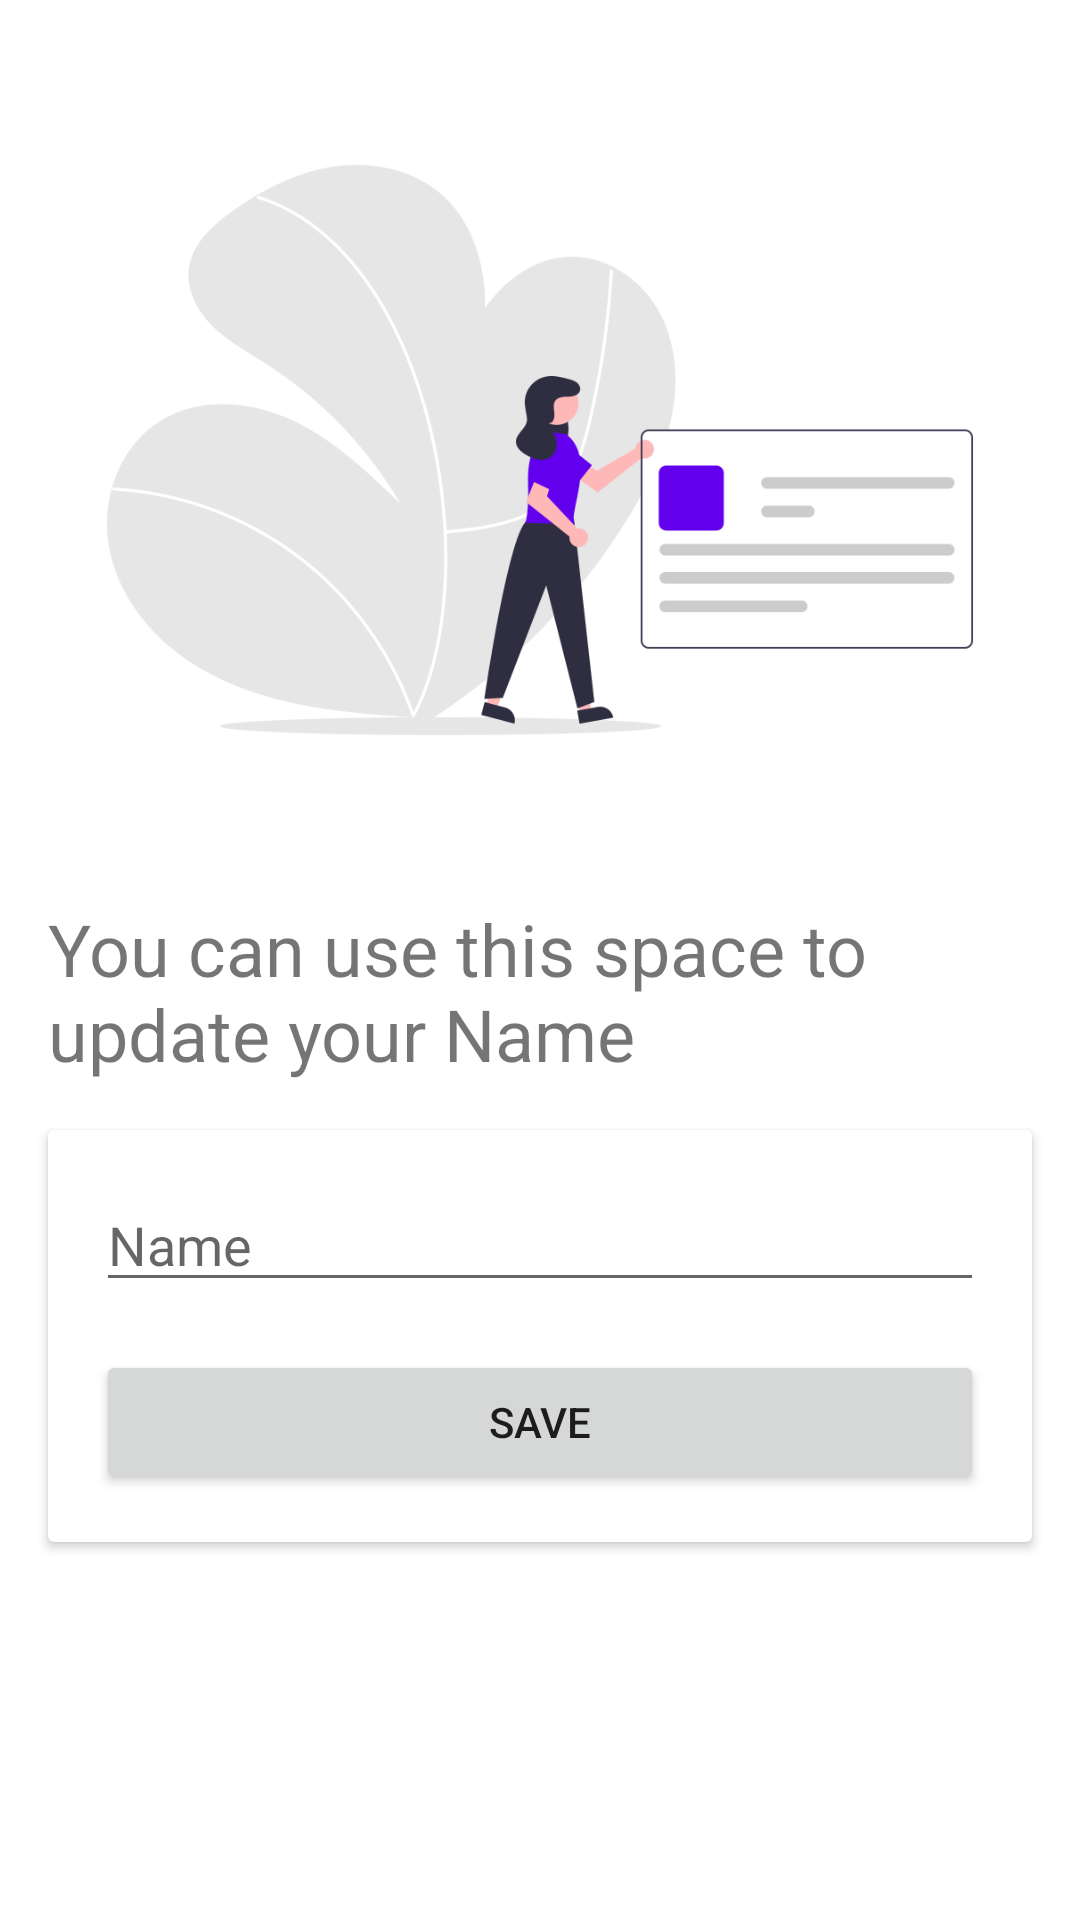

Layout XML and referenced resources for this Android screen:
<!-- AndroidManifest.xml: application theme Theme.Kharcha -->
<!-- res/layout/activity_add_user_name.xml -->
<?xml version="1.0" encoding="utf-8"?>
<LinearLayout xmlns:android="http://schemas.android.com/apk/res/android"
    xmlns:app="http://schemas.android.com/apk/res-auto"
    xmlns:tools="http://schemas.android.com/tools"
    android:layout_width="match_parent"
    android:layout_height="match_parent"
    android:orientation="vertical"
    tools:context=".AddUserNameActivity">

    <ImageView
        android:id="@+id/imageView3"
        android:layout_width="match_parent"
        android:layout_height="300dp"
        app:srcCompat="@drawable/name" />

    <TextView
        android:id="@+id/textView7"
        android:layout_width="match_parent"
        android:layout_height="wrap_content"
        android:layout_marginHorizontal="16dp"
        android:layout_marginBottom="16dp"
        android:text="You can use this space to update your Name"
        android:textSize="24sp" />

    <androidx.cardview.widget.CardView
        android:layout_width="match_parent"
        android:layout_height="wrap_content"
        android:layout_marginHorizontal="16dp"
        app:contentPadding="16dp">

        <LinearLayout
            android:layout_width="match_parent"
            android:layout_height="match_parent"
            android:orientation="vertical">

            <EditText
                android:id="@+id/editUserName"
                android:layout_width="match_parent"
                android:layout_height="wrap_content"
                android:layout_marginBottom="16dp"
                android:ems="10"
                android:hint="Name"
                android:inputType="textPersonName" />

            <Button
                android:id="@+id/btnSaveUserName"
                android:layout_width="match_parent"
                android:layout_height="wrap_content"
                android:text="Save" />
        </LinearLayout>
    </androidx.cardview.widget.CardView>
</LinearLayout>
<!-- resources referenced by this layout -->
<resources>
  <!-- drawable name: png bitmap (drawable, 38730 bytes) -->
  <style name="Theme.Kharcha" parent="Theme.MaterialComponents.DayNight.DarkActionBar">
          
          <item name="colorPrimary">@color/purple_500</item>
          <item name="colorPrimaryVariant">@color/purple_700</item>
          <item name="colorOnPrimary">@color/white</item>
          
          <item name="colorSecondary">@color/teal_200</item>
          <item name="colorSecondaryVariant">@color/teal_700</item>
          <item name="colorOnSecondary">@color/black</item>
          
          <item name="android:statusBarColor" tools:targetApi="l">?attr/colorPrimaryVariant</item>
          
      </style>
  <!-- not gathered from this repository: default colours our renderer supplied (Android Studio template values) -->
  <color name="purple_500">#FF6200EE</color>
  <color name="purple_700">#FF3700B3</color>
  <color name="teal_200">#FF03DAC5</color>
  <color name="teal_700">#FF018786</color>
  <color name="black">#FF000000</color>
  <color name="white">#FFFFFFFF</color>
</resources>
